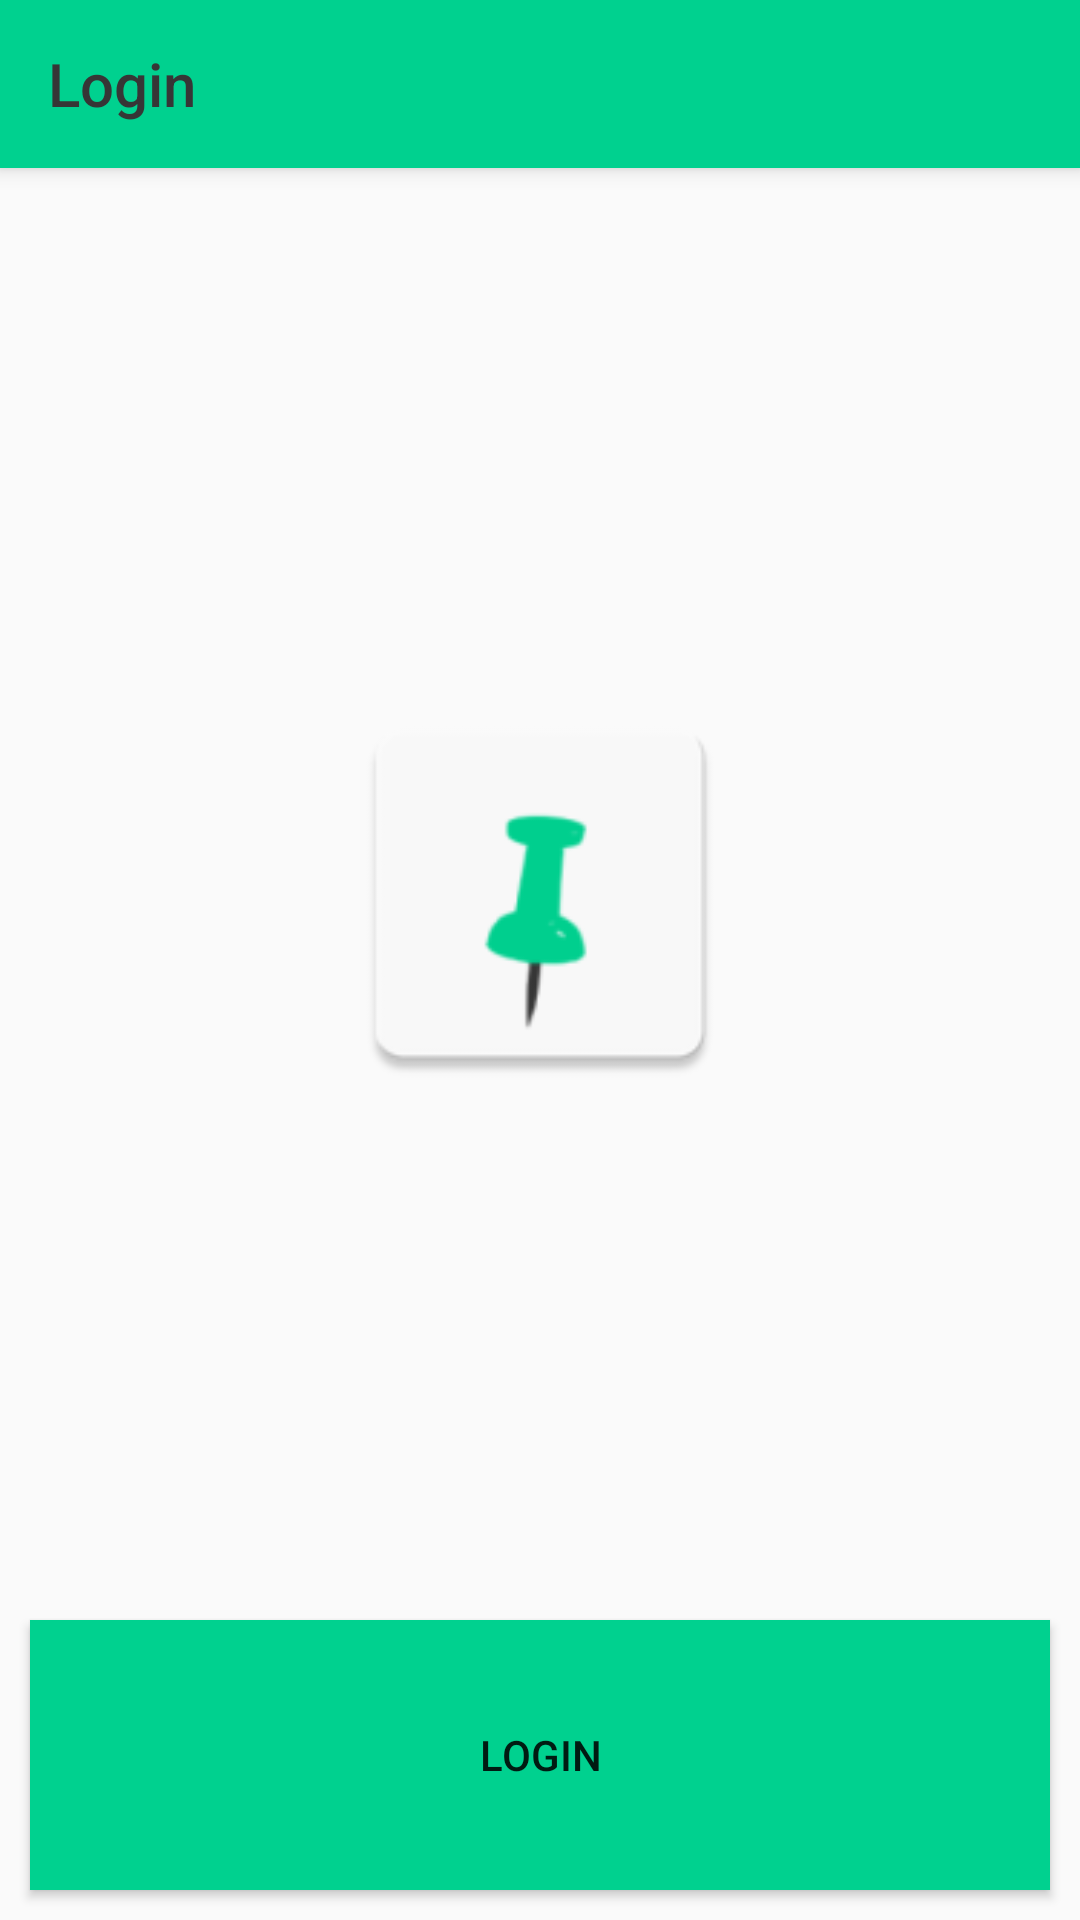

Produce the Android XML layout that renders to this screen, including the resource entries it uses.
<!-- AndroidManifest.xml: application theme Theme.AppCompat.Light.NoActionBar -->
<!-- res/layout/activity_login.xml -->
<?xml version="1.0" encoding="utf-8"?>
<androidx.constraintlayout.widget.ConstraintLayout
    xmlns:android="http://schemas.android.com/apk/res/android"
    xmlns:app="http://schemas.android.com/apk/res-auto"
    xmlns:tools="http://schemas.android.com/tools"
    android:layout_width="match_parent"
    android:layout_height="match_parent"
    android:theme="@style/ThemeOverlay.AppCompat.ActionBar"
    android:background="@color/takWhite">

    <androidx.appcompat.widget.Toolbar
        android:id="@+id/my_toolbar"
        android:layout_width="match_parent"
        android:layout_height="wrap_content"
        android:background="@color/takGreen"
        android:backgroundTint="@color/takGreen"
        android:elevation="4dp"
        app:layout_constraintEnd_toEndOf="parent"
        app:layout_constraintStart_toStartOf="parent"
        app:layout_constraintTop_toTopOf="parent"

        app:popupTheme="@style/ThemeOverlay.AppCompat.Light"
        app:title="Login"
        app:titleTextColor="@color/takGrey"
        app:titleMargin="10dp"/>
    <![CDATA[ />

    ]]>

    <Button
        android:id="@+id/loginButton"
        android:layout_width="match_parent"
        android:layout_height="90dp"
        android:layout_gravity="center"
        android:layout_marginStart="10dp"
        android:layout_marginEnd="10dp"
        android:layout_marginBottom="10dp"
        android:background="@color/takGreen"
        android:elevation="60dp"
        android:text="Login"
        app:layout_constraintBottom_toBottomOf="parent"
        app:layout_constraintEnd_toEndOf="parent"
        app:layout_constraintHorizontal_bias="0.0"
        app:layout_constraintStart_toStartOf="parent" />

    <ImageView
        android:id="@+id/imageView"
        android:layout_width="168dp"
        android:layout_height="138dp"
        android:layout_marginStart="32dp"
        android:layout_marginTop="32dp"
        android:layout_marginEnd="32dp"
        android:layout_marginBottom="32dp"
        app:layout_constraintBottom_toTopOf="@+id/loginButton"
        app:layout_constraintEnd_toEndOf="parent"
        app:layout_constraintStart_toStartOf="parent"
        app:layout_constraintTop_toBottomOf="@+id/my_toolbar"
        app:srcCompat="@mipmap/tak_logo" />

</androidx.constraintlayout.widget.ConstraintLayout>
<!-- resources referenced by this layout -->
<resources>
  <color name="takGreen">#00d18f</color>
  <color name="takGrey">#363636</color>
  <!-- mipmap tak_logo: png bitmap (mipmap-hdpi, 1407 bytes) -->
</resources>
